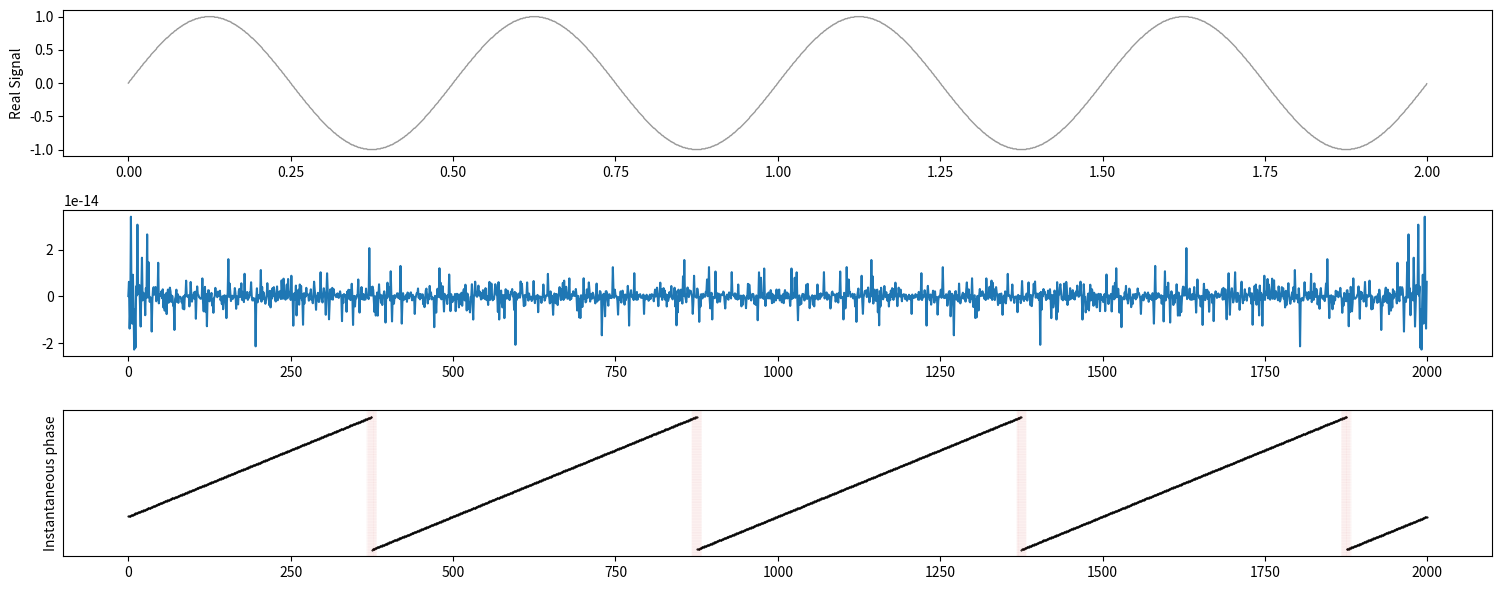

Write Python code to recreate this figure. (Note: this script raises an exception after producing the figure.)
# -*- coding: utf-8 -*-
"""
Created on Fri Dec 23 07:35:40 2022

[redacted]
"""
#%% Libraries
import numpy as np
import matplotlib.pyplot as plt
from scipy.fft import fft, fftfreq
from scipy import signal

# Sine wave generation
sampling_rate = 1000

# creating sine wave time series where the starting phase is different from ending phase
# this is where FFT and Hilbert inherits phase errors
length_seconds = [2, 2.2, 2.4, 2.6, 2.8, 3, 3.2, 3.4, 3.6, 3.8, 4]
fi = 2


phase = [0, np.pi/8, np.pi/4, np.pi/2, np.pi, -np.pi/8, -np.pi/4, -np.pi/2, -np.pi]

for lengths in length_seconds:
    
    for entries in phase:   
        
        npnts = sampling_rate*lengths  # number of time samples
    
        time = np.arange(0, npnts)/sampling_rate
        
        signalu = np.around(np.sin(2*np.pi*fi* (time - entries)), decimals = 2)
        
        mins = [i for i, x in enumerate(signalu) if x == min(signalu)]
        
        # plotting
        plt.figure(figsize=(15,6))
        plt.subplot(3,1,1)
        plt.plot(time,signalu, 'k', label='Raw Signal', alpha=0.4, lw=1)
        plt.ylabel('Real Signal')
        
        plt.subplot(3,1,2)
        fft_signal = fft(signalu)
        plt.plot(fft_signal)
        
        phase_diff = np.angle(signal.hilbert(signalu))
    
        # plotting
        plt.subplot(3,1,3)
        plt.plot(phase_diff, '.k', ms=1)
        plt.yticks([])
        plt.ylabel('Instantaneous phase')
        
        # add vertical lines
        [plt.axvline(_x, color="#d73027", ls = 'dashdot', linewidth = 0.05) for _x in mins]
    
        plt.tight_layout()
        
        plt.savefig(str(lengths) + '_seconds_' + str(entries) + '_Hilbert phases.png',
                    dpi = 600,
                    backend='cairo')
        plt.close()
        print(str(entries) + '_' + str(lengths))
